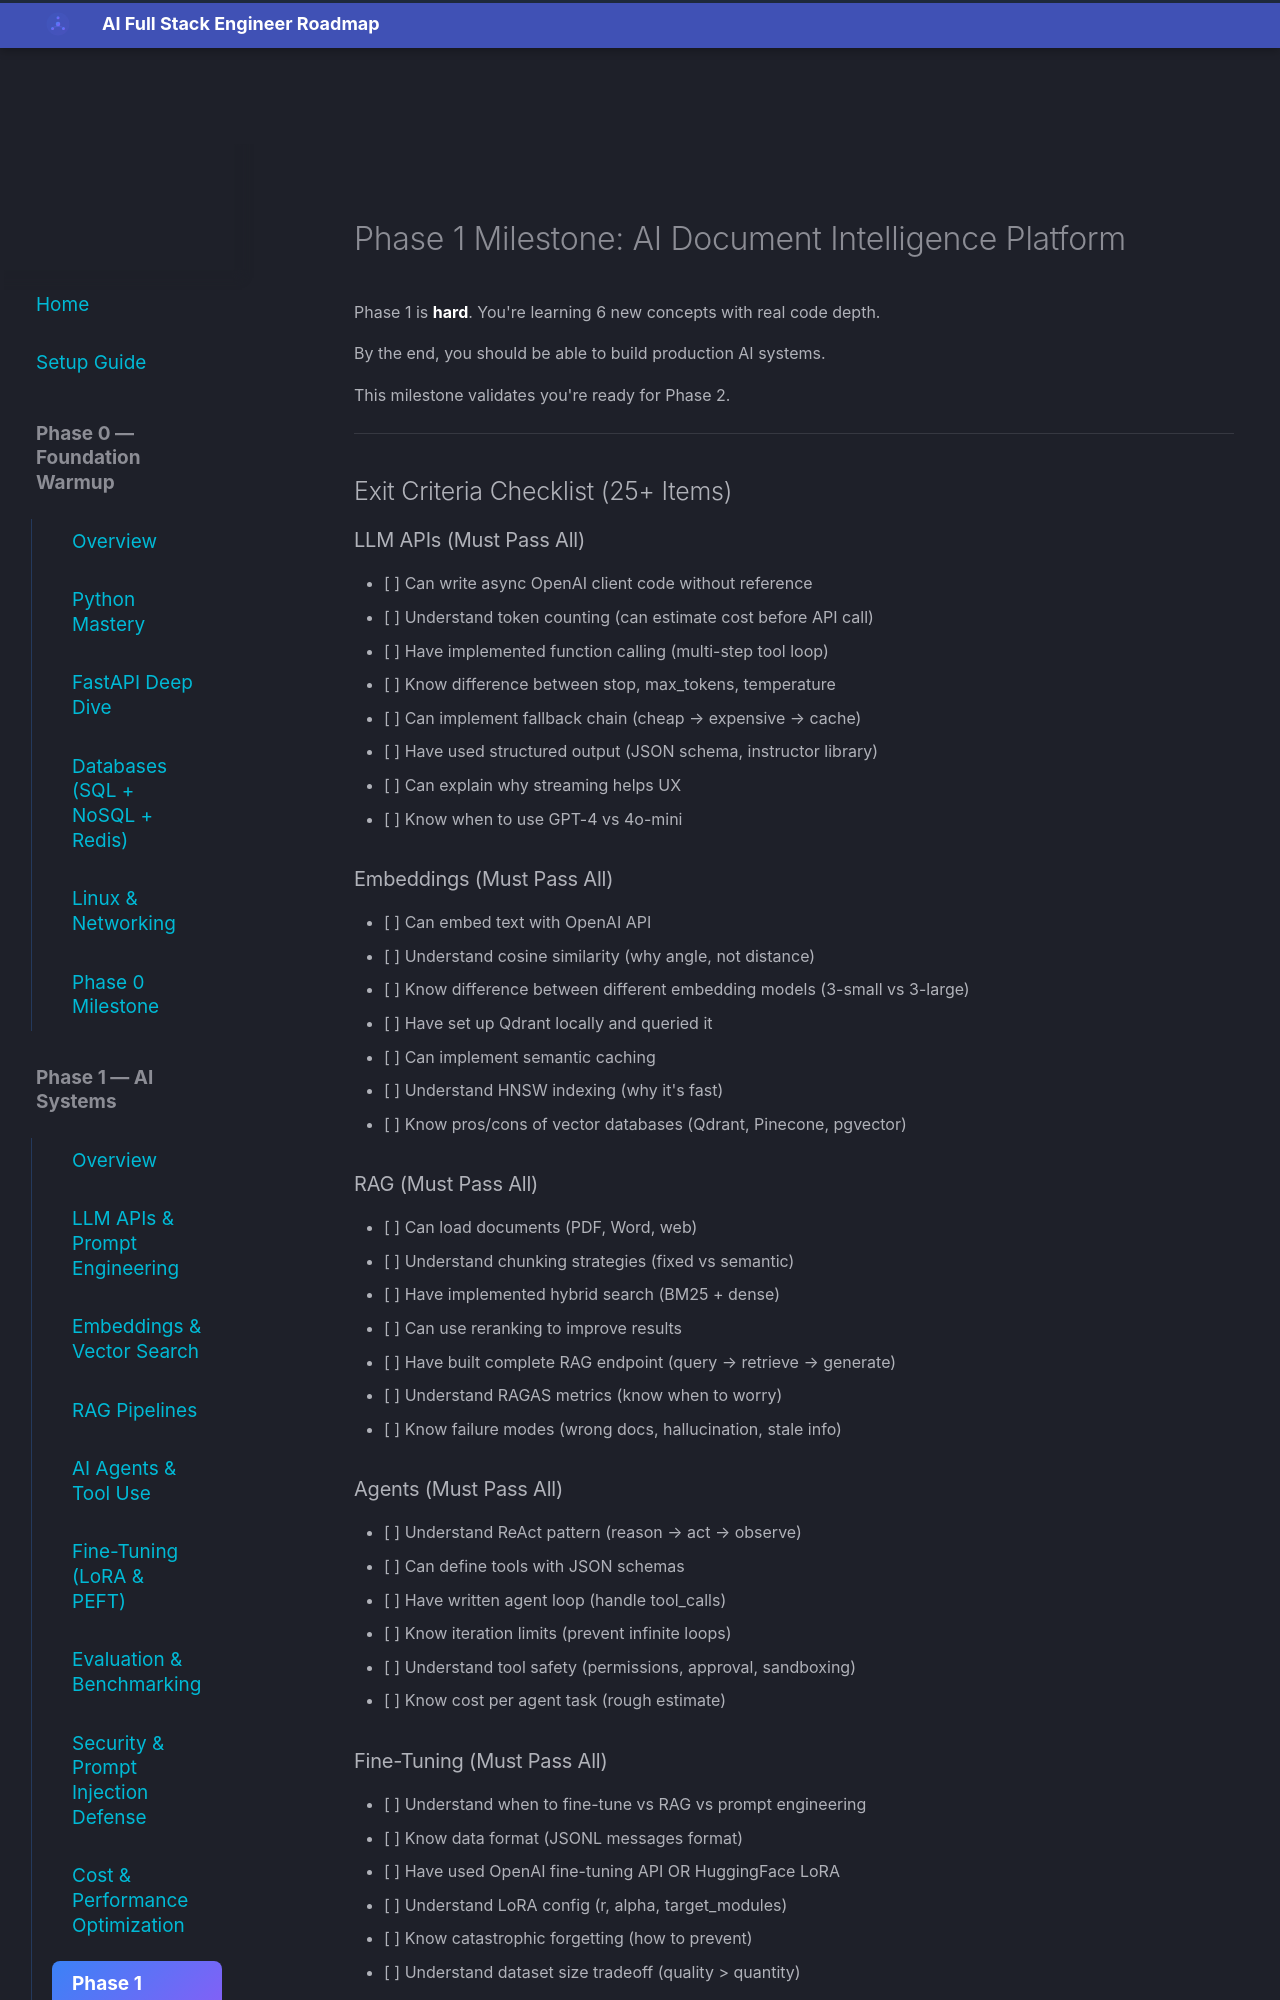

repository: aabdelmotalib/ai_roadmap · page: phase1/milestone/index.html · generator: mkdocs

# Phase 1 Milestone: AI Document Intelligence Platform

Phase 1 is **hard**. You're learning 6 new concepts with real code depth.

By the end, you should be able to build production AI systems.

This milestone validates you're ready for Phase 2.

---

## Exit Criteria Checklist (25+ Items)

### LLM APIs (Must Pass All)

- [ ] Can write async OpenAI client code without reference
- [ ] Understand token counting (can estimate cost before API call)
- [ ] Have implemented function calling (multi-step tool loop)
- [ ] Know difference between stop, max_tokens, temperature
- [ ] Can implement fallback chain (cheap → expensive → cache)
- [ ] Have used structured output (JSON schema, instructor library)
- [ ] Can explain why streaming helps UX
- [ ] Know when to use GPT-4 vs 4o-mini

### Embeddings (Must Pass All)

- [ ] Can embed text with OpenAI API
- [ ] Understand cosine similarity (why angle, not distance)
- [ ] Know difference between different embedding models (3-small vs 3-large)
- [ ] Have set up Qdrant locally and queried it
- [ ] Can implement semantic caching
- [ ] Understand HNSW indexing (why it's fast)
- [ ] Know pros/cons of vector databases (Qdrant, Pinecone, pgvector)

### RAG (Must Pass All)

- [ ] Can load documents (PDF, Word, web)
- [ ] Understand chunking strategies (fixed vs semantic)
- [ ] Have implemented hybrid search (BM25 + dense)
- [ ] Can use reranking to improve results
- [ ] Have built complete RAG endpoint (query → retrieve → generate)
- [ ] Understand RAGAS metrics (know when to worry)
- [ ] Know failure modes (wrong docs, hallucination, stale info)

### Agents (Must Pass All)

- [ ] Understand ReAct pattern (reason → act → observe)
- [ ] Can define tools with JSON schemas
- [ ] Have written agent loop (handle tool_calls)
- [ ] Know iteration limits (prevent infinite loops)
- [ ] Understand tool safety (permissions, approval, sandboxing)
- [ ] Know cost per agent task (rough estimate)

### Fine-Tuning (Must Pass All)

- [ ] Understand when to fine-tune vs RAG vs prompt engineering
- [ ] Know data format (JSONL messages format)
- [ ] Have used OpenAI fine-tuning API OR HuggingFace LoRA
- [ ] Understand LoRA config (r, alpha, target_modules)
- [ ] Know catastrophic forgetting (how to prevent)
- [ ] Understand dataset size tradeoff (quality > quantity)
